Labelled photos from "kiwi", an image-classification folder in yugan-tano/farm-guardian. The possible labels are: brown spot, gray mold, healthy, ulcer.

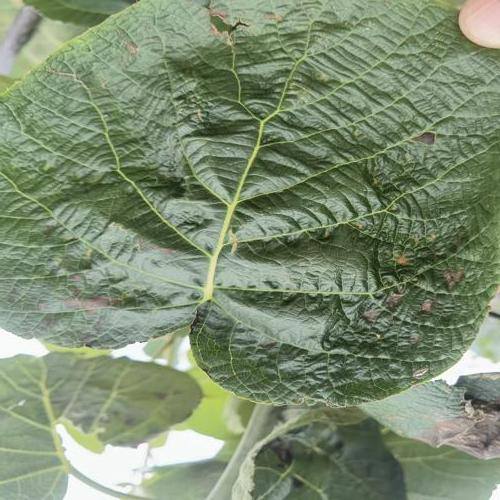
Label: brown spot

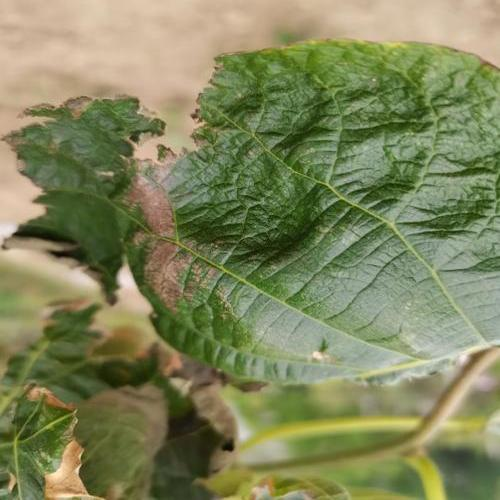
Label: gray mold

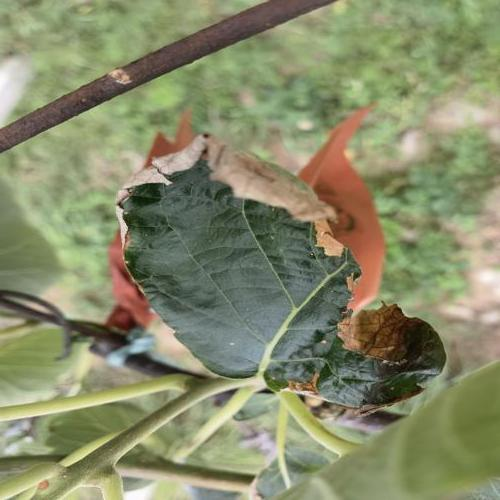
Label: gray mold

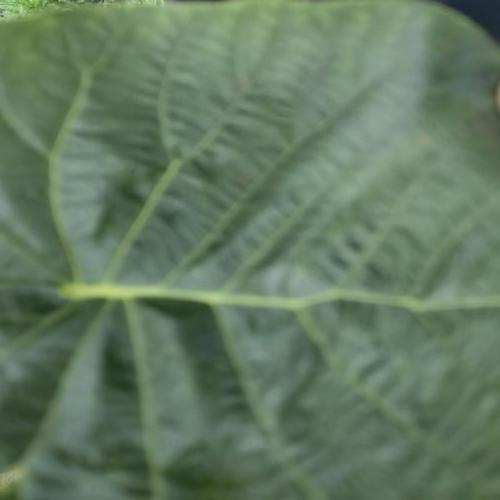
Label: healthy

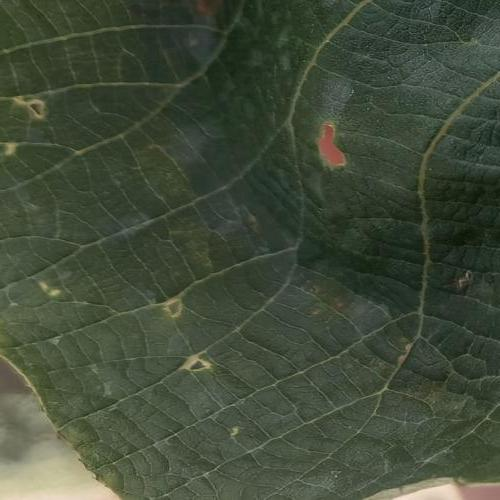
Label: ulcer

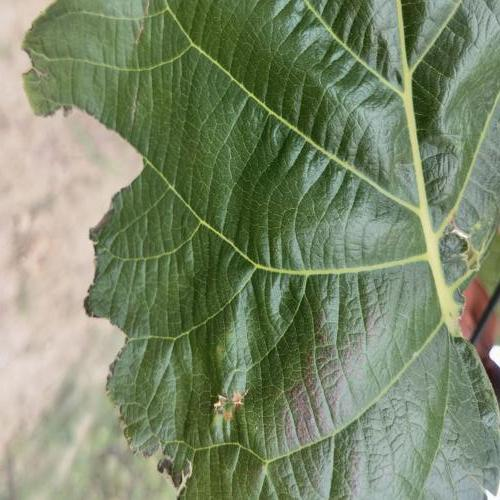
Label: brown spot
